Dataset: Fusar-classification (GitHub, lokesh2503/Fusar-classification). Classes: combined ship, dredger, passenger ship, tanker, tug, unspecified ship type.

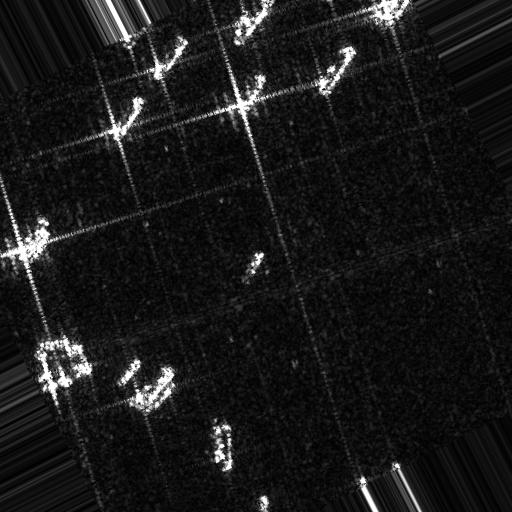
Label: unspecified ship type

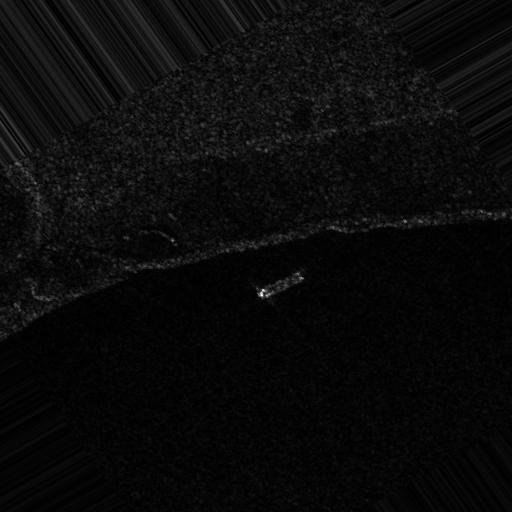
Label: passenger ship

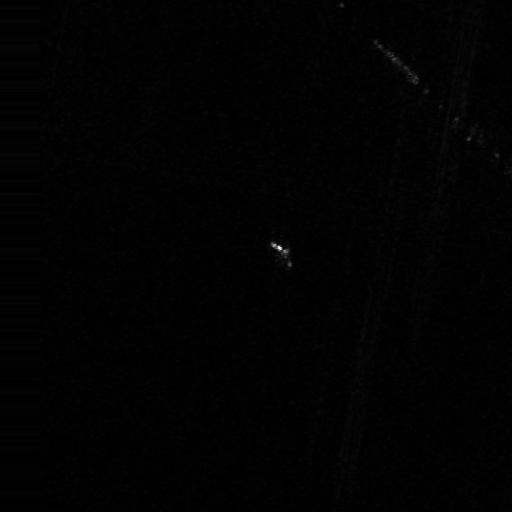
Label: dredger

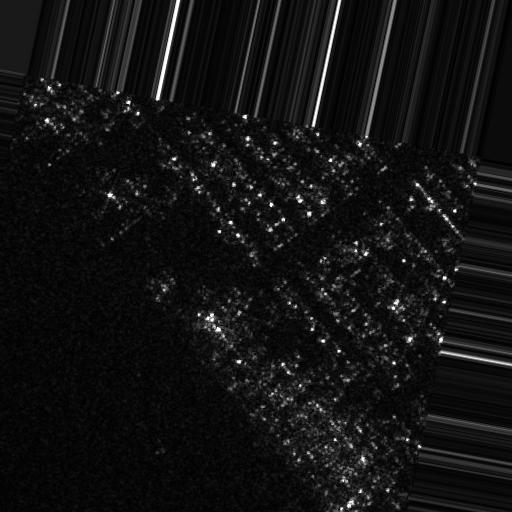
Label: tug

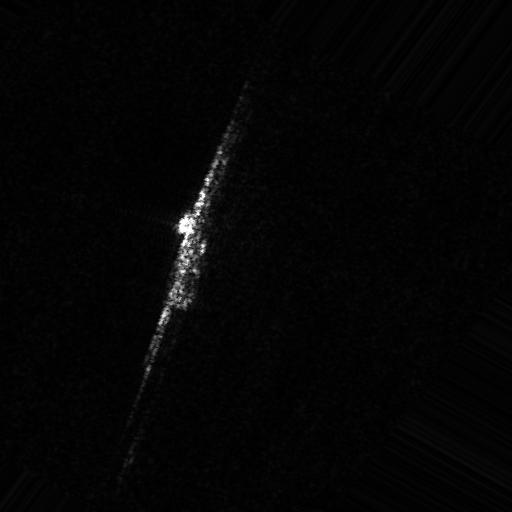
Label: tanker

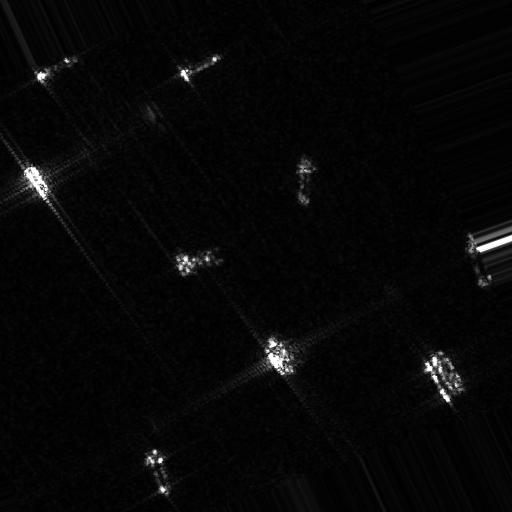
Label: combined ship
